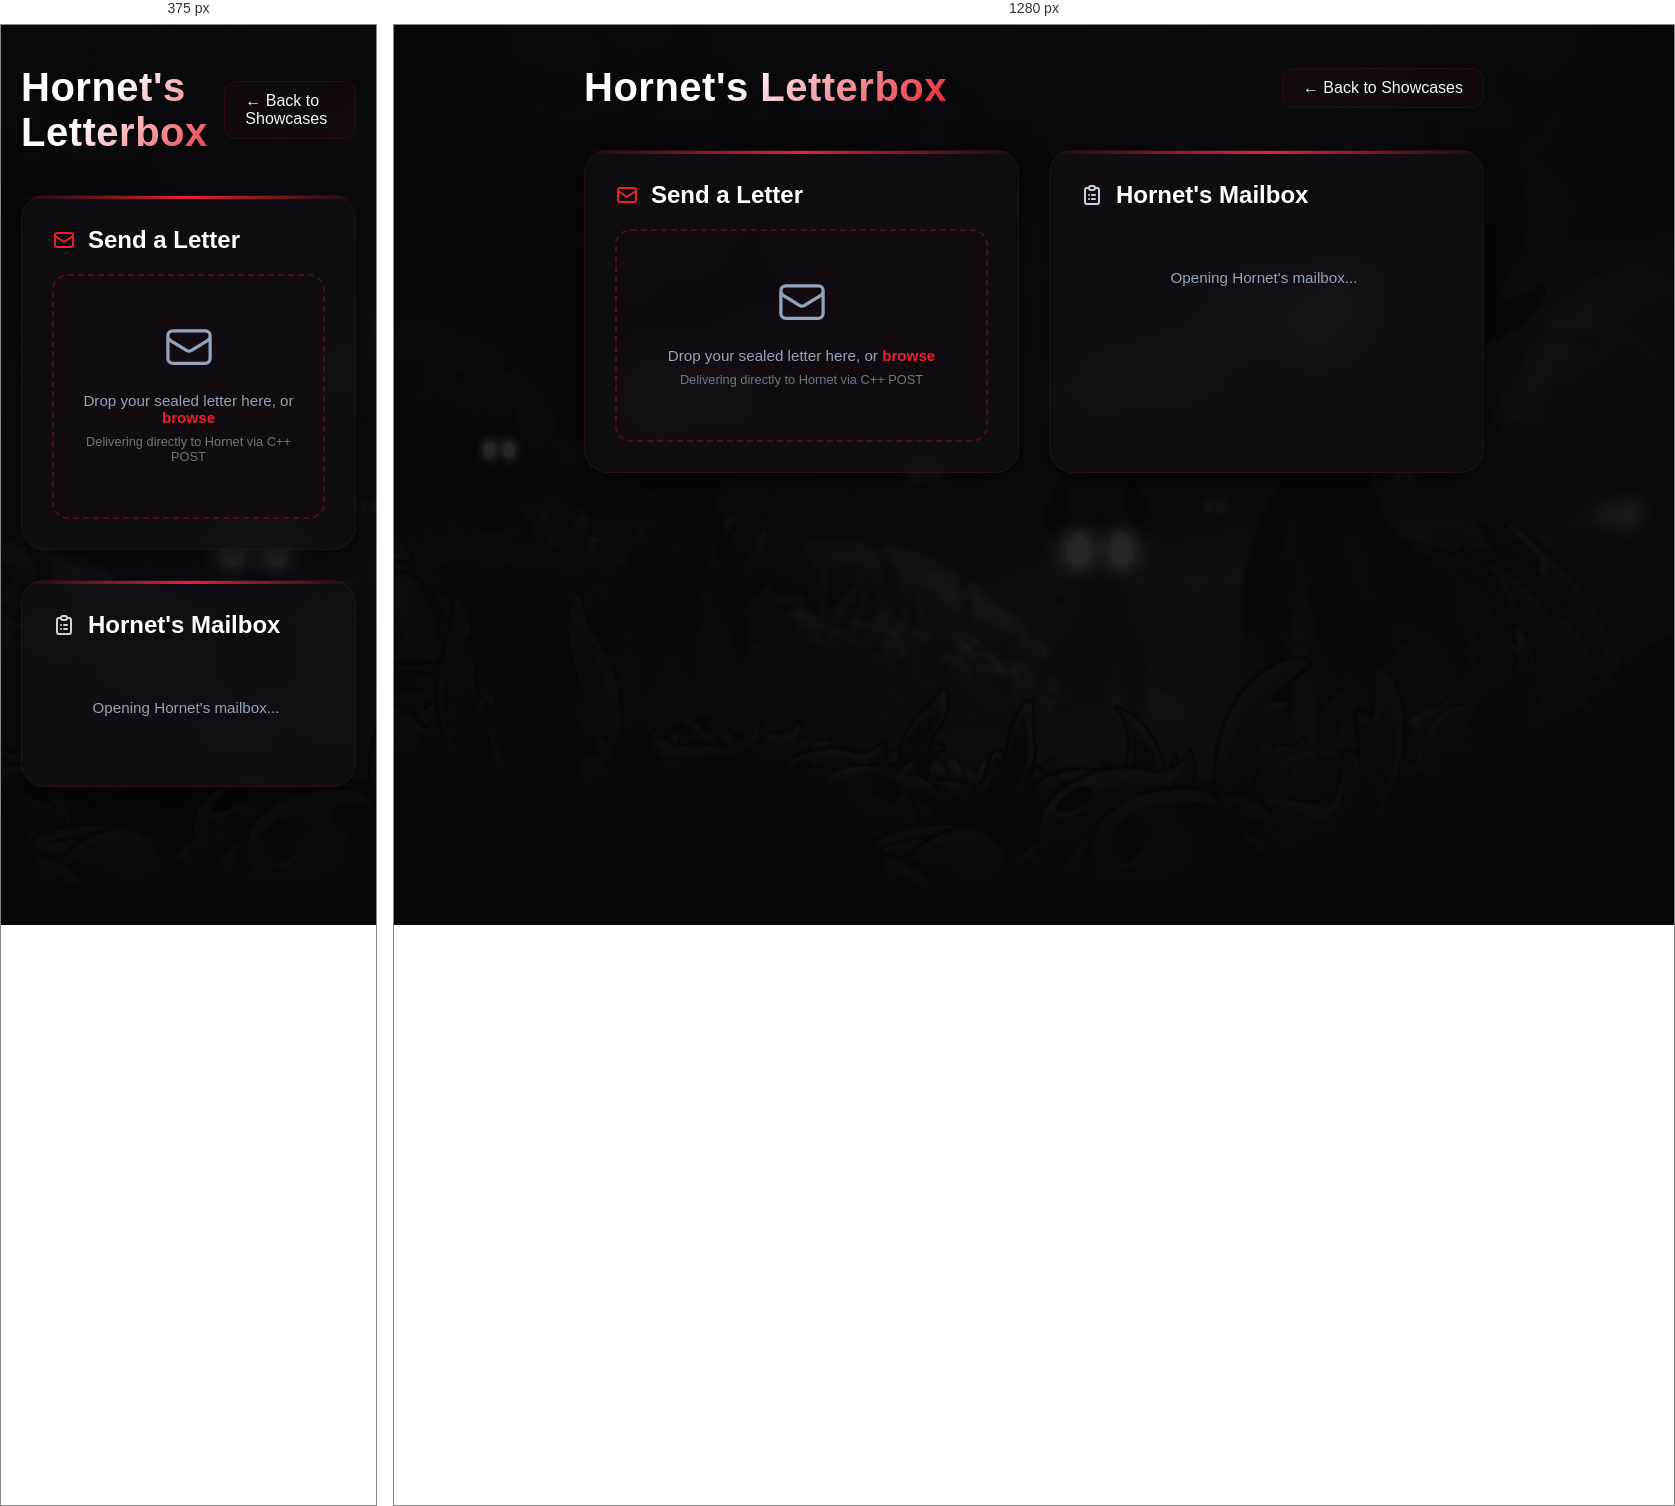
Rendered at 375 px and 1280 px, left to right.

<!-- file: manager.html -->
<!DOCTYPE html>
<html lang="en">
<head>
    <meta charset="UTF-8">
    <meta name="viewport" content="width=device-width, initial-scale=1.0">
    <title>Hornet's Letterbox - Webserv</title>
    <!-- Modern Outfit Font -->
    <link href="https://fonts.googleapis.com/css2?family=Outfit:wght@300;400;500;600;700&display=swap" rel="stylesheet">
    
    <style>
        :root {
            --bg-color: #08080c;
            --card-bg: rgba(18, 14, 20, 0.75);
            --accent-primary: #e62232; /* Hornet's Crimson Dress */
            --accent-secondary: #cbd5e1; /* Pale Ore / Silk Needle */
            --danger: #b91c1c; /* Crimson Shadow */
            --text-main: #f1f5f9; /* Pale White */
            --text-muted: #94a3b8; /* Silken Grey */
            --border: rgba(230, 34, 50, 0.12); /* Subtle Crimson Borders */
        }

        * {
            margin: 0;
            padding: 0;
            box-sizing: border-box;
            font-family: 'Outfit', sans-serif;
        }

        body {
            background-color: var(--bg-color);
            background-image: 
                linear-gradient(rgba(8, 8, 12, 0.88), rgba(8, 8, 12, 0.88)),
                url('./images/background.jpg');
            background-size: cover;
            background-position: center;
            background-attachment: fixed;
            color: var(--text-main);
            min-height: 100vh;
            display: flex;
            flex-direction: column;
            align-items: center;
            padding: 40px 20px;
        }

        .container {
            width: 100%;
            max-width: 900px;
        }

        header {
            display: flex;
            justify-content: space-between;
            align-items: center;
            margin-bottom: 40px;
            width: 100%;
        }

        h1 {
            font-size: 2.5rem;
            font-weight: 700;
            background: linear-gradient(135deg, #fff 40%, var(--accent-primary));
            -webkit-background-clip: text;
            -webkit-text-fill-color: transparent;
            letter-spacing: 0.5px;
        }

        .back-btn {
            padding: 10px 20px;
            background: rgba(230, 34, 50, 0.04);
            border: 1px solid var(--border);
            color: var(--text-main);
            text-decoration: none;
            border-radius: 12px;
            font-weight: 500;
            transition: all 0.3s ease;
            backdrop-filter: blur(10px);
        }

        .back-btn:hover {
            background: rgba(230, 34, 50, 0.12);
            border-color: var(--accent-primary);
            transform: translateY(-2px);
            box-shadow: 0 4px 12px rgba(230, 34, 50, 0.15);
        }

        .grid {
            display: grid;
            grid-template-columns: minmax(0, 1fr) minmax(0, 1fr);
            gap: 30px;
        }

        @media (max-width: 768px) {
            .grid {
                grid-template-columns: minmax(0, 1fr);
            }
        }

        .panel {
            background: var(--card-bg);
            border: 1px solid var(--border);
            border-radius: 24px;
            padding: 30px;
            backdrop-filter: blur(16px);
            box-shadow: 0 8px 32px 0 rgba(0, 0, 0, 0.5);
            position: relative;
        }

        .panel::before {
            content: '';
            position: absolute;
            top: 0; left: 0; right: 0; height: 3px;
            background: linear-gradient(90deg, transparent, var(--accent-primary), transparent);
            border-radius: 24px 24px 0 0;
        }

        h2 {
            font-size: 1.5rem;
            font-weight: 600;
            margin-bottom: 20px;
            color: #fff;
            display: flex;
            align-items: center;
            gap: 12px;
        }

        /* Drag & Drop Upload Zone */
        .dropzone {
            border: 2px dashed rgba(230, 34, 50, 0.25);
            border-radius: 16px;
            padding: 45px 20px;
            text-align: center;
            cursor: pointer;
            transition: all 0.3s ease;
            background: rgba(230, 34, 50, 0.01);
            position: relative;
        }

        .dropzone:hover, .dropzone.dragover {
            border-color: var(--accent-primary);
            background: rgba(230, 34, 50, 0.05);
            box-shadow: inset 0 0 15px rgba(230, 34, 50, 0.1);
        }

        .dropzone svg {
            width: 52px;
            height: 52px;
            stroke: var(--text-muted);
            margin-bottom: 15px;
            transition: all 0.3s ease;
        }

        .dropzone:hover svg {
            stroke: var(--accent-primary);
            transform: scale(1.08) translateY(-3px);
            filter: drop-shadow(0 2px 8px rgba(230, 34, 50, 0.3));
        }

        .dropzone p {
            color: var(--text-muted);
            font-size: 0.95rem;
            margin-bottom: 8px;
        }

        .dropzone span {
            color: var(--accent-primary);
            font-weight: 600;
        }

        #file-input {
            display: none;
        }

        /* Upload Progress / Status */
        .status-box {
            margin-top: 20px;
            padding: 15px;
            border-radius: 12px;
            font-size: 0.95rem;
            display: none;
            word-break: break-all;
            animation: fadeIn 0.3s ease;
        }

        .status-success {
            background: rgba(16, 185, 129, 0.1);
            border: 1px solid rgba(16, 185, 129, 0.2);
            color: #34d399;
        }

        .status-error {
            background: rgba(230, 34, 50, 0.1);
            border: 1px solid rgba(230, 34, 50, 0.2);
            color: #f87171;
        }

        /* File List */
        .file-list {
            max-height: 400px;
            overflow-y: auto;
            display: flex;
            flex-direction: column;
            gap: 12px;
            padding-right: 5px;
        }

        .file-list::-webkit-scrollbar {
            width: 6px;
        }

        .file-list::-webkit-scrollbar-thumb {
            background: rgba(230, 34, 50, 0.2);
            border-radius: 10px;
        }

        .file-item {
            display: flex;
            justify-content: space-between;
            align-items: center;
            background: rgba(255, 255, 255, 0.02);
            border: 1px solid rgba(230, 34, 50, 0.06);
            border-radius: 12px;
            padding: 14px 18px;
            transition: all 0.3s ease;
        }

        .file-item:hover {
            background: rgba(230, 34, 50, 0.04);
            border-color: rgba(230, 34, 50, 0.2);
            transform: translateX(4px);
        }

        .file-info {
            display: flex;
            align-items: center;
            gap: 12px;
            overflow: hidden;
            min-width: 0;
        }

        .file-icon {
            font-size: 1.5rem;
            flex-shrink: 0;
        }

        .file-name {
            font-weight: 500;
            color: #f1f5f9;
            white-space: nowrap;
            overflow: hidden;
            text-overflow: ellipsis;
            text-decoration: none;
            transition: all 0.2s ease;
        }

        .file-name:hover {
            color: var(--accent-primary);
            text-decoration: underline;
            filter: drop-shadow(0 0 2px rgba(230, 34, 50, 0.4));
        }

        .delete-btn {
            background: transparent;
            border: none;
            cursor: pointer;
            padding: 8px;
            border-radius: 8px;
            transition: all 0.2s ease;
            display: flex;
            align-items: center;
            justify-content: center;
        }

        .delete-btn:hover {
            background: rgba(230, 34, 50, 0.12);
        }

        .delete-btn svg {
            width: 18px;
            height: 18px;
            stroke: var(--text-muted);
            transition: all 0.2s ease;
        }

        .delete-btn:hover svg {
            stroke: var(--accent-primary);
            filter: drop-shadow(0 0 4px rgba(230, 34, 50, 0.5));
        }

        .empty-state {
            text-align: center;
            color: var(--text-muted);
            padding: 40px 0;
            font-size: 0.95rem;
        }

        @keyframes fadeIn {
            from { opacity: 0; transform: translateY(-5px); }
            to { opacity: 1; transform: translateY(0); }
        }
    </style>
</head>
<body>

    <div class="container">
        <header>
            <h1>Hornet's Letterbox</h1>
            <a href="/" class="back-btn">← Back to Showcases</a>
        </header>

        <div class="grid">
            <!-- Upload Panel -->
            <div class="panel">
                <h2>
                    <!-- Envelope / Letter Icon -->
                    <svg style="width:24px;height:24px;stroke:var(--accent-primary);fill:none" viewBox="0 0 24 24" stroke-width="2">
                        <path stroke-linecap="round" stroke-linejoin="round" d="M3 8l7.89 5.26a2 2 0 002.22 0L21 8M5 19h14a2 2 0 002-2V7a2 2 0 00-2-2H5a2 2 0 00-2 2v10a2 2 0 002 2z" />
                    </svg>
                    Send a Letter
                </h2>
                <div class="dropzone" id="dropzone" onclick="document.getElementById('file-input').click()">
                    <!-- Sealed Envelope Graphic -->
                    <svg viewBox="0 0 24 24" fill="none" stroke-width="1.5">
                        <path stroke-linecap="round" stroke-linejoin="round" d="M21.75 6.75v10.5a2.25 2.25 0 01-2.25 2.25h-15a2.25 2.25 0 01-2.25-2.25V6.75m19.5 0A2.25 2.25 0 0019.5 4.5h-15a2.25 2.25 0 00-2.25 2.25m19.5 0v.243a2.25 2.25 0 01-1.07 1.916l-7.5 4.615a2.25 2.25 0 01-2.36 0L3.32 8.91a2.25 2.25 0 01-1.07-1.916V6.75" />
                    </svg>
                    <p>Drop your sealed letter here, or <span>browse</span></p>
                    <p style="font-size: 0.8rem; opacity: 0.7;">Delivering directly to Hornet via C++ POST</p>
                    <input type="file" id="file-input" onchange="handleFileSelect(event)">
                </div>
                <div class="status-box" id="status-box"></div>
            </div>

            <!-- Management / Delete Panel -->
            <div class="panel">
                <h2>
                    <!-- Mailbox / Archive Icon -->
                    <svg style="width:24px;height:24px;stroke:var(--accent-secondary);fill:none" viewBox="0 0 24 24" stroke-width="2">
                        <path stroke-linecap="round" stroke-linejoin="round" d="M9 5H7a2 2 0 00-2 2v12a2 2 0 002 2h10a2 2 0 002-2V7a2 2 0 00-2-2h-2M9 5a2 2 0 002 2h2a2 2 0 002-2M9 5a2 2 0 012-2h2a2 2 0 012 2m-3 7h3m-3 4h3m-6-4h.01M9 16h.01" />
                    </svg>
                    Hornet's Mailbox
                </h2>
                <div class="file-list" id="file-list">
                    <!-- Loaded dynamically -->
                    <div class="empty-state">Opening Hornet's mailbox...</div>
                </div>
            </div>
        </div>
    </div>

    <script>
        // Trigger drag events on dropzone
        const dropzone = document.getElementById('dropzone');
        
        ['dragenter', 'dragover'].forEach(eventName => {
            dropzone.addEventListener(eventName, (e) => {
                e.preventDefault();
                dropzone.classList.add('dragover');
            }, false);
        });

        ['dragleave', 'drop'].forEach(eventName => {
            dropzone.addEventListener(eventName, (e) => {
                e.preventDefault();
                dropzone.classList.remove('dragover');
            }, false);
        });

        dropzone.addEventListener('drop', (e) => {
            const dt = e.dataTransfer;
            const files = dt.files;
            if (files.length > 0) {
                uploadFile(files[0]);
            }
        });

        function handleFileSelect(event) {
            const files = event.target.files;
            if (files.length > 0) {
                uploadFile(files[0]);
            }
        }

        // Upload file via POST to /uploads
        async function uploadFile(file) {
            const statusBox = document.getElementById('status-box');
            statusBox.style.display = 'none';

            const formData = new FormData();
            formData.append("file", file, file.name);

            try {
                const response = await fetch('/uploads', {
                    method: 'POST',
                    body: formData
                });

                if (response.status === 201 || response.status === 200) {
                    showStatus(`Letter successfully delivered to Hornet! ("${file.name}")`, 'success');
                    fetchFiles(); // Reload file list
                } else if (response.status === 413) {
                    showStatus(`Delivery failed: Letter is too heavy for Hornet's weavers (Payload Too Large)!`, 'error');
                } else {
                    showStatus(`Delivery failed with status code ${response.status}`, 'error');
                }
            } catch (error) {
                // Any aborted connection (like a size-limit reset) throws a "Failed to fetch" network exception.
                // This lets us handle server hang-ups 100% dynamically without inputing any size limits
                showStatus(`Delivery failed: The server closed the connection (Failed to fetch). This usually happens when the letter is too heavy or a network issue occurred. Please reload the page to send a lighter letter.`, 'error');
                
                // Disable the dropzone and lock the UI so they must reload
                const dropzone = document.getElementById('dropzone');
                dropzone.onclick = null;
                dropzone.style.opacity = '0.5';
                dropzone.style.cursor = 'not-allowed';
                dropzone.innerHTML = `
                    <svg viewBox="0 0 24 24" fill="none" stroke="currentColor" stroke-width="1.5" style="stroke: var(--accent-primary)">
                        <path stroke-linecap="round" stroke-linejoin="round" d="M12 9v3.75m-9.303 3.376c-.866 1.5.217 3.374 1.948 3.374h14.71c1.73 0 2.813-1.874 1.948-3.374L13.949 3.378c-.866-1.5-3.032-1.5-3.898 0L2.697 16.126zM12 15.75h.007v.008H12v-.008z" />
                    </svg>
                    <p style="color: var(--accent-primary); font-weight: 700; font-size: 1.1rem; margin-bottom: 5px;">Connection Closed</p>
                    <p style="font-size: 0.85rem; color: var(--text-muted);">The connection was lost. Please reload the page to reconnect.</p>
                `;
            }
        }

        function showStatus(message, type) {
            const statusBox = document.getElementById('status-box');
            statusBox.textContent = message;
            statusBox.className = `status-box status-${type}`;
            statusBox.style.display = 'block';
        }

        // Helper to get file emojis (Hornet / Letter theme)
        function getFileEmoji(fileName) {
            const ext = fileName.split('.').pop().toLowerCase();
            if (['png', 'jpg', 'jpeg', 'gif', 'svg', 'webp'].includes(ext)) return '🖼️'; // Picture of Hornet/Hallownest
            if (['txt', 'pdf', 'doc', 'docx', 'md'].includes(ext)) return '📜'; // Scroll / Letter
            if (['zip', 'rar', 'tar', 'gz', '7z'].includes(ext)) return '📦'; // Package / Gift
            return '✉️'; // Standard Letter
        }

        // Fetch autoindex of /uploads/ and extract filenames
        async function fetchFiles() {
            const listContainer = document.getElementById('file-list');
            
            try {
                const response = await fetch('/uploads/');
                if (!response.ok) {
                    throw new Error(`Failed to load directory index (HTTP ${response.status})`);
                }

                const htmlText = await response.text();
                
                // Parse the autoindex HTML using DOMParser
                const parser = new DOMParser();
                const doc = parser.parseFromString(htmlText, 'text/html');
                const links = doc.querySelectorAll('a');
                
                const files = [];
                links.forEach(link => {
                    const href = link.getAttribute('href');
                    const text = link.textContent.trim();
                    
                    // Filter out parent directories and standard autoindex navigation
                    if (href && !href.startsWith('..') && text !== '../' && text !== 'Name' && text !== 'Last modified' && text !== 'Size') {
                        // Extract filename from href path
                        const parts = href.split('/');
                        const filename = parts.pop() || parts.pop();
                        if (filename) {
                            files.push(filename);
                        }
                    }
                });

                listContainer.innerHTML = '';

                if (files.length === 0) {
                    listContainer.innerHTML = '<div class="empty-state">No letters delivered to Hornet yet.</div>';
                    return;
                }

                files.forEach(file => {
                    const item = document.createElement('div');
                    item.className = 'file-item';
                    
                    const emoji = getFileEmoji(file);
                    
                    // Trim filename in the middle if it is longer than 24 chars
                    const displayName = file.length > 24 
                        ? file.substring(0, 12) + '...' + file.substring(file.length - 8) 
                        : file;
                    
                    item.innerHTML = `
                        <div class="file-info">
                            <span class="file-icon">${emoji}</span>
                            <a href="/uploads/${file}" target="_blank" class="file-name" title="Click to view / download ${file}">${displayName}</a>
                        </div>
                        <button class="delete-btn" onclick="deleteFile('${file}')" title="Recall Letter">
                            <!-- Recall / Needle Scissors Icon -->
                            <svg fill="none" stroke="currentColor" stroke-width="2" viewBox="0 0 24 24">
                                <path stroke-linecap="round" stroke-linejoin="round" d="M19 7l-.867 12.142A2 2 0 0116.138 21H7.862a2 2 0 01-1.995-1.858L5 7m5 4v6m4-6v6m1-10V4a1 1 0 00-1-1h-4a1 1 0 00-1 1v3M4 7h16" />
                            </svg>
                        </button>
                    `;
                    listContainer.appendChild(item);
                });

            } catch (error) {
                listContainer.innerHTML = `<div class="empty-state" style="color: var(--accent-primary)">Error loading mailbox: ${error.message}</div>`;
            }
        }

        // Recall letter via DELETE to /uploads/filename
        async function deleteFile(fileName) {
            if (!confirm(`Are you sure you want to recall and burn your letter "${fileName}"?`)) {
                return;
            }

            try {
                const response = await fetch(`/uploads/${fileName}`, {
                    method: 'DELETE'
                });

                if (response.status === 204 || response.status === 200) {
                    // Force refresh
                    fetchFiles();
                } else {
                    alert(`Failed to recall letter. Server returned HTTP ${response.status}`);
                }
            } catch (error) {
                alert(`Network error during recall: ${error.message}`);
            }
        }

        // Initial fetch
        fetchFiles();
    </script>
</body>
</html>